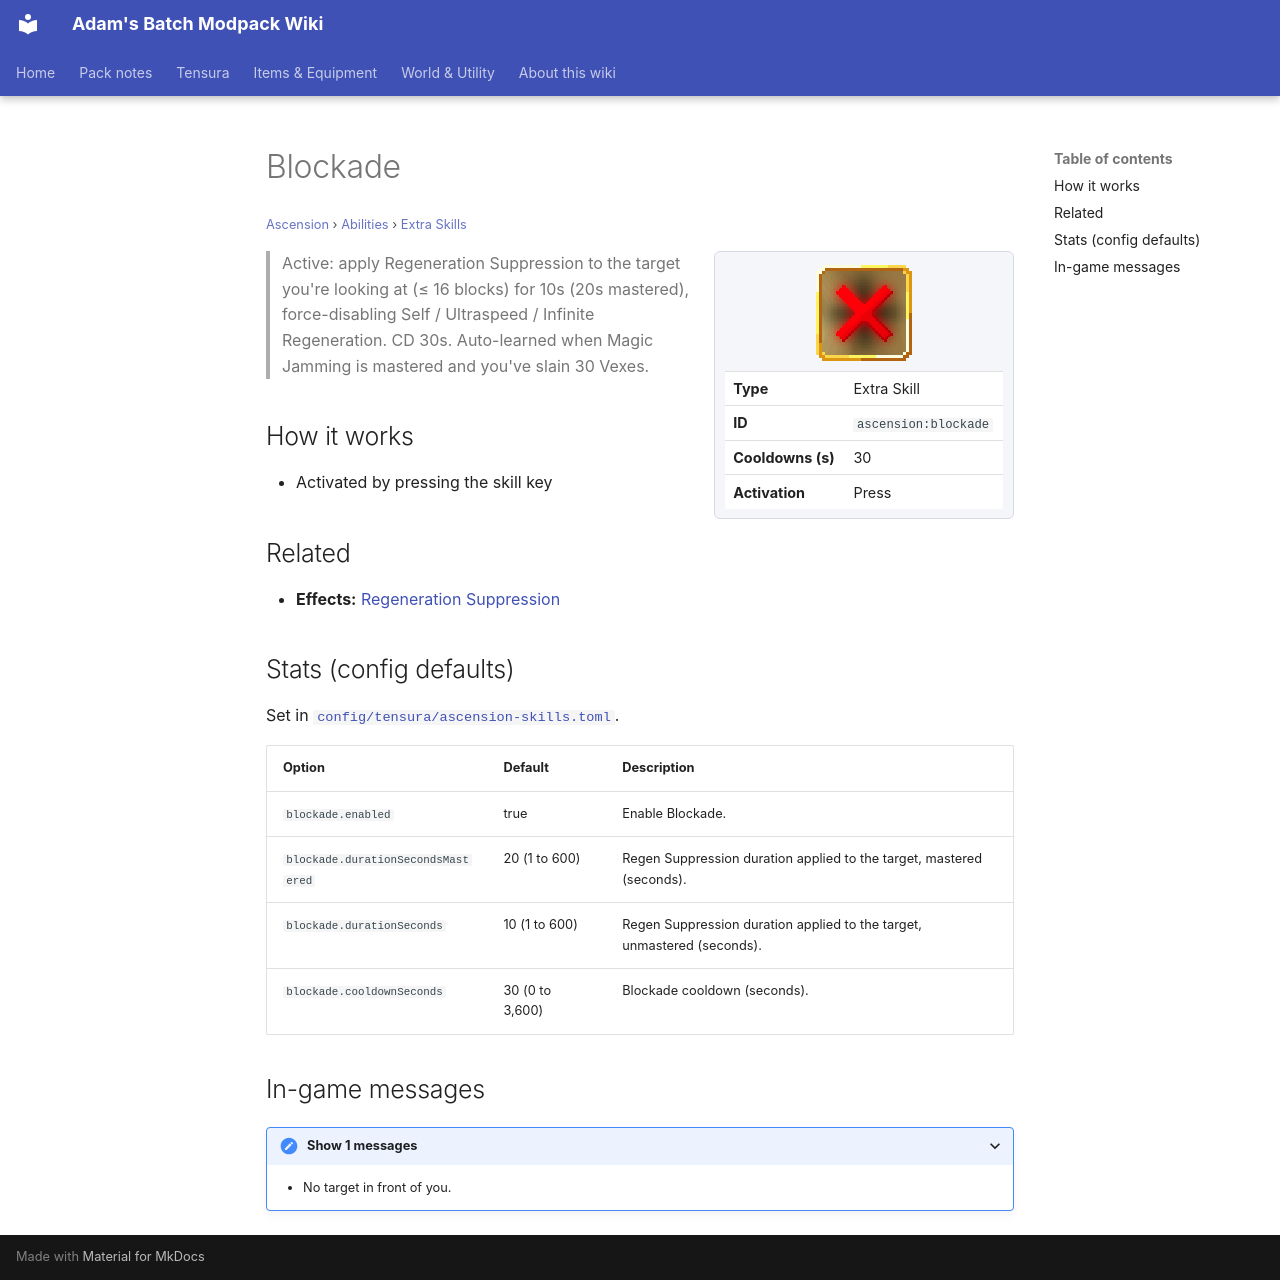

repository: Proteus-Nell/Adams-Batch-MC-Modpack-Wiki · page: ascension/abilities/extra-skills/blockade/index.html · generator: mkdocs

# Blockade

<small>[Ascension](../../index.md) &rsaquo; [Abilities](../index.md) &rsaquo; [Extra Skills](index.md)</small>

<div class="infobox" markdown>

![Blockade](../../../assets/icons/ascension/skill/blockade.png)

| | |
|---|---|
| **Type** | Extra Skill |
| **ID** | `ascension:blockade` |
| **Cooldowns (s)** | 30 |
| **Activation** | Press |

</div>

> Active: apply Regeneration Suppression to the target you're looking at (≤ 16 blocks) for 10s (20s mastered), force-disabling Self / Ultraspeed / Infinite Regeneration. CD 30s. Auto-learned when Magic Jamming is mastered and you've slain 30 Vexes.

## How it works

- Activated by pressing the skill key

## Related

- **Effects:** [Regeneration Suppression](../../effects/regen-suppression.md)

## Stats (config defaults)

Set in [`config/tensura/ascension-skills.toml`](../../configs/config-tensura-ascension-skills.md).

| Option | Default | Description |
|---|---|---|
| `blockade.enabled` | true | Enable Blockade. |
| `blockade.durationSecondsMastered` | 20 (1 to 600) | Regen Suppression duration applied to the target, mastered (seconds). |
| `blockade.durationSeconds` | 10 (1 to 600) | Regen Suppression duration applied to the target, unmastered (seconds). |
| `blockade.cooldownSeconds` | 30 (0 to 3,600) | Blockade cooldown (seconds). |

## In-game messages

<details markdown><summary>Show 1 messages</summary>

- No target in front of you.

</details>
